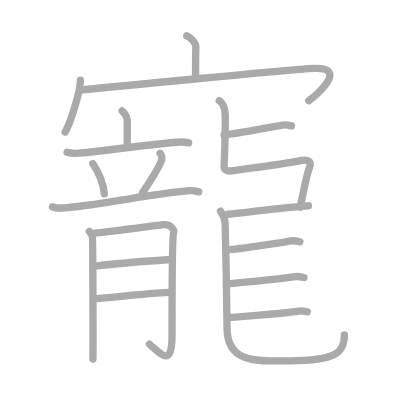
t = 0.00 s
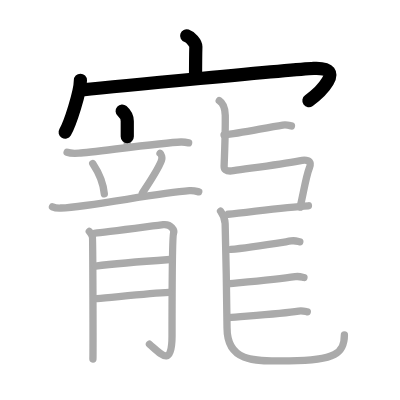
t = 3.75 s
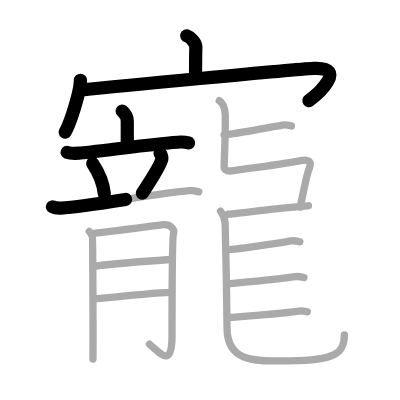
t = 7.50 s
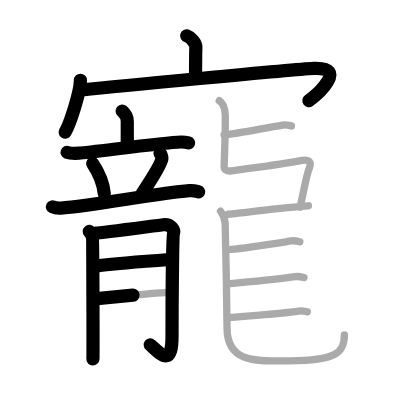
t = 11.50 s
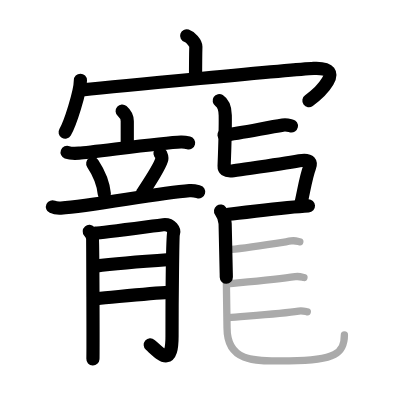
t = 15.25 s
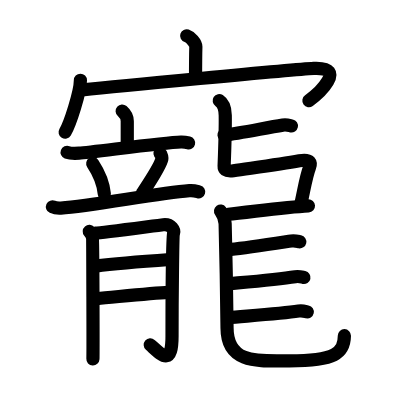
t = 19.00 s

The animated SVG that drew these frames (rendered in a browser with its animation timeline set to each time). Animation: 19 SMIL elements (animate=19); one cycle of 19.00 s.

<?xml version="1.0" standalone="no"?>
<!DOCTYPE svg PUBLIC "-//W3C//DTD SVG 1.1//EN"   "http://www.w3.org/Graphics/SVG/1.1/DTD/svg11.dtd">
<svg width="400px" height="400px"  version="1.1" xmlns="http://www.w3.org/2000/svg">
  <defs>
    <marker id="Triangle" viewBox="0 0 10 10" refX="0" refY="5" markerUnits="strokeWidth" markerWidth="3" style="stroke-opacity:0%;fill:#aaaaaa;" markerHeight="2" orient="auto">
      <path d="M 0 0 L 10 5 L 0 10 z" />
    </marker>
    
    <marker id="Arrow" viewBox="0 0 10 10" refX="5" refY="5" markerUnits="strokeWidth" markerWidth="1.8" style="stroke-opacity:0%;fill:#770000;" markerHeight="2" orient="auto">
      <path d="M 0 4 L 6 4 L 4 1 L 10 5 L 4 9 L 6 6 L 0 6 z" />
        <circle cx="5" cy="5" r="5" />
      </marker>
    
    <marker id="TriangleRed" viewBox="0 0 10 10" refX="0" refY="5" markerUnits="strokeWidth" markerWidth="3" style="stroke-opacity:0%;fill:#CC0000;" markerHeight="2" orient="auto">
      <path d="M 0 0 L 10 5 L 0 10 z" />
    </marker>
    
    <marker id="ArrowRed" viewBox="0 0 10 10" refX="5" refY="5" markerUnits="strokeWidth" markerWidth="1.8" style="stroke-opacity:0%;fill:#CC0000;" markerHeight="2" orient="auto">
      <path d="M 0 4 L 6 4 L 4 1 L 10 5 L 4 9 L 6 6 L 0 6 z" />
        <circle cx="5" cy="5" r="5" />
      </marker>
    
  </defs>
  
  <path style="fill:#ffffff; fill-opacity:100%; fill-rule:evenodd; stroke-width:0;" d="M 0 0 L 400px 0 L 400px 400px L 0 400px L 0 0" />

  <g transform="scale(3.6697247706422 3.6697247706422)">
<path style="fill:none; fill-opacity:0%; fill-rule:evenodd; stroke:#aaaaaa; stroke-opacity:100%; stroke-width: 1.5pt; stroke-linejoin:round; stroke-linecap:round;" d="M50.87 9.75c1.04 0.34 2.52 2 2.5 2.97c-0.08 3.07-0.08 5.81-0.08 8.61"></path>
<path style="fill:none; fill-opacity:0%; fill-rule:evenodd; stroke:#aaaaaa; stroke-opacity:100%; stroke-width: 1.5pt; stroke-linejoin:round; stroke-linecap:round;" d="M21.91 21.88c0 3.2-2.86 11.99-4.16 14.12"></path>
<path style="fill:none; fill-opacity:0%; fill-rule:evenodd; stroke:#aaaaaa; stroke-opacity:100%; stroke-width: 1.5pt; stroke-linejoin:round; stroke-linecap:round;" d="M22.39 24.5c7.5-0.78 57.01-5.57 63.1-5.87c9.51-0.46 1.01 7.15-1.35 8.82"></path>
<path style="fill:none; fill-opacity:0%; fill-rule:evenodd; stroke:#aaaaaa; stroke-opacity:100%; stroke-width: 1.5pt; stroke-linejoin:round; stroke-linecap:round;" d="M33.29 30.25c0.55 0.48 1.39 1.55 1.39 2.78c0 1.68 0 4.15 0 6.81"></path>
<path style="fill:none; fill-opacity:0%; fill-rule:evenodd; stroke:#aaaaaa; stroke-opacity:100%; stroke-width: 1.5pt; stroke-linejoin:round; stroke-linecap:round;" d="M18.29 41.5c0.6 0.23 2.66 0.27 3.26 0.23c3.38-0.2 22.64-2.86 27.75-3.03c1-0.03 1.6 0.11 2.1 0.23"></path>
<path style="fill:none; fill-opacity:0%; fill-rule:evenodd; stroke:#aaaaaa; stroke-opacity:100%; stroke-width: 1.5pt; stroke-linejoin:round; stroke-linecap:round;" d="M25.27 44.56c2.04 3.08 2.97 6.24 3.16 8.27"></path>
<path style="fill:none; fill-opacity:0%; fill-rule:evenodd; stroke:#aaaaaa; stroke-opacity:100%; stroke-width: 1.5pt; stroke-linejoin:round; stroke-linecap:round;" d="M43.61 41.78c0.48 0.35 0.53 1.3 0.48 1.58c-0.38 1.96-4.35 7.79-5.31 9.29"></path>
<path style="fill:none; fill-opacity:0%; fill-rule:evenodd; stroke:#aaaaaa; stroke-opacity:100%; stroke-width: 1.5pt; stroke-linejoin:round; stroke-linecap:round;" d="M14.3 56.36c0.72 0.33 1.56 0.37 2.29 0.33c8.58-0.49 25.93-4.06 35.04-4.73c1.2-0.09 1.92 0.16 2.53 0.32"></path>
<path style="fill:none; fill-opacity:0%; fill-rule:evenodd; stroke:#aaaaaa; stroke-opacity:100%; stroke-width: 1.5pt; stroke-linejoin:round; stroke-linecap:round;" d="M24.33 63.06c0.42 0.49 0.7 0.97 0.85 1.46c0.14 0.49 0.2 32.2 0.14 33.3"></path>
<path style="fill:none; fill-opacity:0%; fill-rule:evenodd; stroke:#aaaaaa; stroke-opacity:100%; stroke-width: 1.5pt; stroke-linejoin:round; stroke-linecap:round;" d="M26.02 63.54c1.69-0.12 17.2-2.17 18.46-2.31c2.25-0.24 3.1 1.58 2.82 2.31c-0.27 0.7-0.42 18.15-0.42 28c0 8.74-3.06 4.91-6.15 2.26"></path>
<path style="fill:none; fill-opacity:0%; fill-rule:evenodd; stroke:#aaaaaa; stroke-opacity:100%; stroke-width: 1.5pt; stroke-linejoin:round; stroke-linecap:round;" d="M26.02 72.52c5.78-0.73 15.22-1.44 20.29-1.8"></path>
<path style="fill:none; fill-opacity:0%; fill-rule:evenodd; stroke:#aaaaaa; stroke-opacity:100%; stroke-width: 1.5pt; stroke-linejoin:round; stroke-linecap:round;" d="M26.44 81.36c4.51-0.37 14.37-1.46 19.59-1.7"></path>
<path style="fill:none; fill-opacity:0%; fill-rule:evenodd; stroke:#aaaaaa; stroke-opacity:100%; stroke-width: 1.5pt; stroke-linejoin:round; stroke-linecap:round;" d="M61.05 36.78c4.31-0.41 11.13-1.94 16-2.69c1.11-0.17 1.8 0.11 2.37 0.23"></path>
<path style="fill:none; fill-opacity:0%; fill-rule:evenodd; stroke:#aaaaaa; stroke-opacity:100%; stroke-width: 1.5pt; stroke-linejoin:round; stroke-linecap:round;" d="M59.74 27.43c1.26 0.82 1.62 2.83 1.64 3.98c0.04 2.43-0.18 10.49-0.31 13.84c-0.03 0.72 0.25 1.61 2.54 1.27c5.05-0.75 12.41-1.71 17.97-2.71c3.15-0.56 3.24 0.63 2.75 1.88c-0.95 2.41-1.56 6.53-2.54 10.74"></path>
<path style="fill:none; fill-opacity:0%; fill-rule:evenodd; stroke:#aaaaaa; stroke-opacity:100%; stroke-width: 1.5pt; stroke-linejoin:round; stroke-linecap:round;" d="M62.19 58.38c4.86-0.41 15.08-1.94 21.86-2.3"></path>
<path style="fill:none; fill-opacity:0%; fill-rule:evenodd; stroke:#aaaaaa; stroke-opacity:100%; stroke-width: 1.5pt; stroke-linejoin:round; stroke-linecap:round;" d="M60.1 57.53c0.67 0.92 1.21 2.01 1.25 3.43c0.18 6.35 0.52 24.1 0.52 28.42c0 10.08 9.06 8.94 17 8.94c12.67 0 14.98-2.15 14.98-7.07"></path>
<path style="fill:none; fill-opacity:0%; fill-rule:evenodd; stroke:#aaaaaa; stroke-opacity:100%; stroke-width: 1.5pt; stroke-linejoin:round; stroke-linecap:round;" d="M62.92 67.96c4.31-0.41 11.53-1.55 16.41-2.3c1.11-0.17 1.8 0.11 2.37 0.23"></path>
<path style="fill:none; fill-opacity:0%; fill-rule:evenodd; stroke:#aaaaaa; stroke-opacity:100%; stroke-width: 1.5pt; stroke-linejoin:round; stroke-linecap:round;" d="M62.69 77.3c4.31-0.41 12.89-1.16 17.77-1.91c1.11-0.17 1.8 0.11 2.37 0.23"></path>
<path style="fill:none; fill-opacity:0%; fill-rule:evenodd; stroke:#aaaaaa; stroke-opacity:100%; stroke-width: 1.5pt; stroke-linejoin:round; stroke-linecap:round;" d="M62.24 86.55c4.31-0.41 14.25-1.05 19.13-1.8c1.11-0.17 1.8 0.11 2.37 0.23"></path>

<path style="fill:none; fill-opacity:0%; fill-rule:evenodd; stroke:#000000; stroke-opacity:100%; stroke-width: 2.7pt; stroke-linejoin:round; stroke-linecap:round;" d="M50.87 9.75c1.04 0.34 2.52 2 2.5 2.97c-0.08 3.07-0.08 5.81-0.08 8.61" pathLength="100" stroke-dashoffset="100" stroke-dasharray="100 105"><animate id="dashAnim1" attributeName="stroke-dashoffset" from="100" to="0" dur="1s" calcMode="linear" fill="freeze"/></path>
<path style="fill:none; fill-opacity:0%; fill-rule:evenodd; stroke:#000000; stroke-opacity:100%; stroke-width: 2.7pt; stroke-linejoin:round; stroke-linecap:round;" d="M21.91 21.88c0 3.2-2.86 11.99-4.16 14.12" pathLength="100" stroke-dashoffset="100" stroke-dasharray="100 105"><animate id="dashAnim2" attributeName="stroke-dashoffset" from="100" to="0" dur="1s" calcMode="linear" begin="dashAnim1.end" fill="freeze"/></path>
<path style="fill:none; fill-opacity:0%; fill-rule:evenodd; stroke:#000000; stroke-opacity:100%; stroke-width: 2.7pt; stroke-linejoin:round; stroke-linecap:round;" d="M22.39 24.5c7.5-0.78 57.01-5.57 63.1-5.87c9.51-0.46 1.01 7.15-1.35 8.82" pathLength="100" stroke-dashoffset="100" stroke-dasharray="100 105"><animate id="dashAnim3" attributeName="stroke-dashoffset" from="100" to="0" dur="1s" calcMode="linear" begin="dashAnim2.end" fill="freeze"/></path>
<path style="fill:none; fill-opacity:0%; fill-rule:evenodd; stroke:#000000; stroke-opacity:100%; stroke-width: 2.7pt; stroke-linejoin:round; stroke-linecap:round;" d="M33.29 30.25c0.55 0.48 1.39 1.55 1.39 2.78c0 1.68 0 4.15 0 6.81" pathLength="100" stroke-dashoffset="100" stroke-dasharray="100 105"><animate id="dashAnim4" attributeName="stroke-dashoffset" from="100" to="0" dur="1s" calcMode="linear" begin="dashAnim3.end" fill="freeze"/></path>
<path style="fill:none; fill-opacity:0%; fill-rule:evenodd; stroke:#000000; stroke-opacity:100%; stroke-width: 2.7pt; stroke-linejoin:round; stroke-linecap:round;" d="M18.29 41.5c0.6 0.23 2.66 0.27 3.26 0.23c3.38-0.2 22.64-2.86 27.75-3.03c1-0.03 1.6 0.11 2.1 0.23" pathLength="100" stroke-dashoffset="100" stroke-dasharray="100 105"><animate id="dashAnim5" attributeName="stroke-dashoffset" from="100" to="0" dur="1s" calcMode="linear" begin="dashAnim4.end" fill="freeze"/></path>
<path style="fill:none; fill-opacity:0%; fill-rule:evenodd; stroke:#000000; stroke-opacity:100%; stroke-width: 2.7pt; stroke-linejoin:round; stroke-linecap:round;" d="M25.27 44.56c2.04 3.08 2.97 6.24 3.16 8.27" pathLength="100" stroke-dashoffset="100" stroke-dasharray="100 105"><animate id="dashAnim6" attributeName="stroke-dashoffset" from="100" to="0" dur="1s" calcMode="linear" begin="dashAnim5.end" fill="freeze"/></path>
<path style="fill:none; fill-opacity:0%; fill-rule:evenodd; stroke:#000000; stroke-opacity:100%; stroke-width: 2.7pt; stroke-linejoin:round; stroke-linecap:round;" d="M43.61 41.78c0.48 0.35 0.53 1.3 0.48 1.58c-0.38 1.96-4.35 7.79-5.31 9.29" pathLength="100" stroke-dashoffset="100" stroke-dasharray="100 105"><animate id="dashAnim7" attributeName="stroke-dashoffset" from="100" to="0" dur="1s" calcMode="linear" begin="dashAnim6.end" fill="freeze"/></path>
<path style="fill:none; fill-opacity:0%; fill-rule:evenodd; stroke:#000000; stroke-opacity:100%; stroke-width: 2.7pt; stroke-linejoin:round; stroke-linecap:round;" d="M14.3 56.36c0.72 0.33 1.56 0.37 2.29 0.33c8.58-0.49 25.93-4.06 35.04-4.73c1.2-0.09 1.92 0.16 2.53 0.32" pathLength="100" stroke-dashoffset="100" stroke-dasharray="100 105"><animate id="dashAnim8" attributeName="stroke-dashoffset" from="100" to="0" dur="1s" calcMode="linear" begin="dashAnim7.end" fill="freeze"/></path>
<path style="fill:none; fill-opacity:0%; fill-rule:evenodd; stroke:#000000; stroke-opacity:100%; stroke-width: 2.7pt; stroke-linejoin:round; stroke-linecap:round;" d="M24.33 63.06c0.42 0.49 0.7 0.97 0.85 1.46c0.14 0.49 0.2 32.2 0.14 33.3" pathLength="100" stroke-dashoffset="100" stroke-dasharray="100 105"><animate id="dashAnim9" attributeName="stroke-dashoffset" from="100" to="0" dur="1s" calcMode="linear" begin="dashAnim8.end" fill="freeze"/></path>
<path style="fill:none; fill-opacity:0%; fill-rule:evenodd; stroke:#000000; stroke-opacity:100%; stroke-width: 2.7pt; stroke-linejoin:round; stroke-linecap:round;" d="M26.02 63.54c1.69-0.12 17.2-2.17 18.46-2.31c2.25-0.24 3.1 1.58 2.82 2.31c-0.27 0.7-0.42 18.15-0.42 28c0 8.74-3.06 4.91-6.15 2.26" pathLength="100" stroke-dashoffset="100" stroke-dasharray="100 105"><animate id="dashAnim10" attributeName="stroke-dashoffset" from="100" to="0" dur="1s" calcMode="linear" begin="dashAnim9.end" fill="freeze"/></path>
<path style="fill:none; fill-opacity:0%; fill-rule:evenodd; stroke:#000000; stroke-opacity:100%; stroke-width: 2.7pt; stroke-linejoin:round; stroke-linecap:round;" d="M26.02 72.52c5.78-0.73 15.22-1.44 20.29-1.8" pathLength="100" stroke-dashoffset="100" stroke-dasharray="100 105"><animate id="dashAnim11" attributeName="stroke-dashoffset" from="100" to="0" dur="1s" calcMode="linear" begin="dashAnim10.end" fill="freeze"/></path>
<path style="fill:none; fill-opacity:0%; fill-rule:evenodd; stroke:#000000; stroke-opacity:100%; stroke-width: 2.7pt; stroke-linejoin:round; stroke-linecap:round;" d="M26.44 81.36c4.51-0.37 14.37-1.46 19.59-1.7" pathLength="100" stroke-dashoffset="100" stroke-dasharray="100 105"><animate id="dashAnim12" attributeName="stroke-dashoffset" from="100" to="0" dur="1s" calcMode="linear" begin="dashAnim11.end" fill="freeze"/></path>
<path style="fill:none; fill-opacity:0%; fill-rule:evenodd; stroke:#000000; stroke-opacity:100%; stroke-width: 2.7pt; stroke-linejoin:round; stroke-linecap:round;" d="M61.05 36.78c4.31-0.41 11.13-1.94 16-2.69c1.11-0.17 1.8 0.11 2.37 0.23" pathLength="100" stroke-dashoffset="100" stroke-dasharray="100 105"><animate id="dashAnim13" attributeName="stroke-dashoffset" from="100" to="0" dur="1s" calcMode="linear" begin="dashAnim12.end" fill="freeze"/></path>
<path style="fill:none; fill-opacity:0%; fill-rule:evenodd; stroke:#000000; stroke-opacity:100%; stroke-width: 2.7pt; stroke-linejoin:round; stroke-linecap:round;" d="M59.74 27.43c1.26 0.82 1.62 2.83 1.64 3.98c0.04 2.43-0.18 10.49-0.31 13.84c-0.03 0.72 0.25 1.61 2.54 1.27c5.05-0.75 12.41-1.71 17.97-2.71c3.15-0.56 3.24 0.63 2.75 1.88c-0.95 2.41-1.56 6.53-2.54 10.74" pathLength="100" stroke-dashoffset="100" stroke-dasharray="100 105"><animate id="dashAnim14" attributeName="stroke-dashoffset" from="100" to="0" dur="1s" calcMode="linear" begin="dashAnim13.end" fill="freeze"/></path>
<path style="fill:none; fill-opacity:0%; fill-rule:evenodd; stroke:#000000; stroke-opacity:100%; stroke-width: 2.7pt; stroke-linejoin:round; stroke-linecap:round;" d="M62.19 58.38c4.86-0.41 15.08-1.94 21.86-2.3" pathLength="100" stroke-dashoffset="100" stroke-dasharray="100 105"><animate id="dashAnim15" attributeName="stroke-dashoffset" from="100" to="0" dur="1s" calcMode="linear" begin="dashAnim14.end" fill="freeze"/></path>
<path style="fill:none; fill-opacity:0%; fill-rule:evenodd; stroke:#000000; stroke-opacity:100%; stroke-width: 2.7pt; stroke-linejoin:round; stroke-linecap:round;" d="M60.1 57.53c0.67 0.92 1.21 2.01 1.25 3.43c0.18 6.35 0.52 24.1 0.52 28.42c0 10.08 9.06 8.94 17 8.94c12.67 0 14.98-2.15 14.98-7.07" pathLength="100" stroke-dashoffset="100" stroke-dasharray="100 105"><animate id="dashAnim16" attributeName="stroke-dashoffset" from="100" to="0" dur="1s" calcMode="linear" begin="dashAnim15.end" fill="freeze"/></path>
<path style="fill:none; fill-opacity:0%; fill-rule:evenodd; stroke:#000000; stroke-opacity:100%; stroke-width: 2.7pt; stroke-linejoin:round; stroke-linecap:round;" d="M62.92 67.96c4.31-0.41 11.53-1.55 16.41-2.3c1.11-0.17 1.8 0.11 2.37 0.23" pathLength="100" stroke-dashoffset="100" stroke-dasharray="100 105"><animate id="dashAnim17" attributeName="stroke-dashoffset" from="100" to="0" dur="1s" calcMode="linear" begin="dashAnim16.end" fill="freeze"/></path>
<path style="fill:none; fill-opacity:0%; fill-rule:evenodd; stroke:#000000; stroke-opacity:100%; stroke-width: 2.7pt; stroke-linejoin:round; stroke-linecap:round;" d="M62.69 77.3c4.31-0.41 12.89-1.16 17.77-1.91c1.11-0.17 1.8 0.11 2.37 0.23" pathLength="100" stroke-dashoffset="100" stroke-dasharray="100 105"><animate id="dashAnim18" attributeName="stroke-dashoffset" from="100" to="0" dur="1s" calcMode="linear" begin="dashAnim17.end" fill="freeze"/></path>
<path style="fill:none; fill-opacity:0%; fill-rule:evenodd; stroke:#000000; stroke-opacity:100%; stroke-width: 2.7pt; stroke-linejoin:round; stroke-linecap:round;" d="M62.24 86.55c4.31-0.41 14.25-1.05 19.13-1.8c1.11-0.17 1.8 0.11 2.37 0.23" pathLength="100" stroke-dashoffset="100" stroke-dasharray="100 105"><animate id="dashAnim19" attributeName="stroke-dashoffset" from="100" to="0" dur="1s" calcMode="linear" begin="dashAnim18.end" fill="freeze"/></path>

</g>

</svg>  
          
